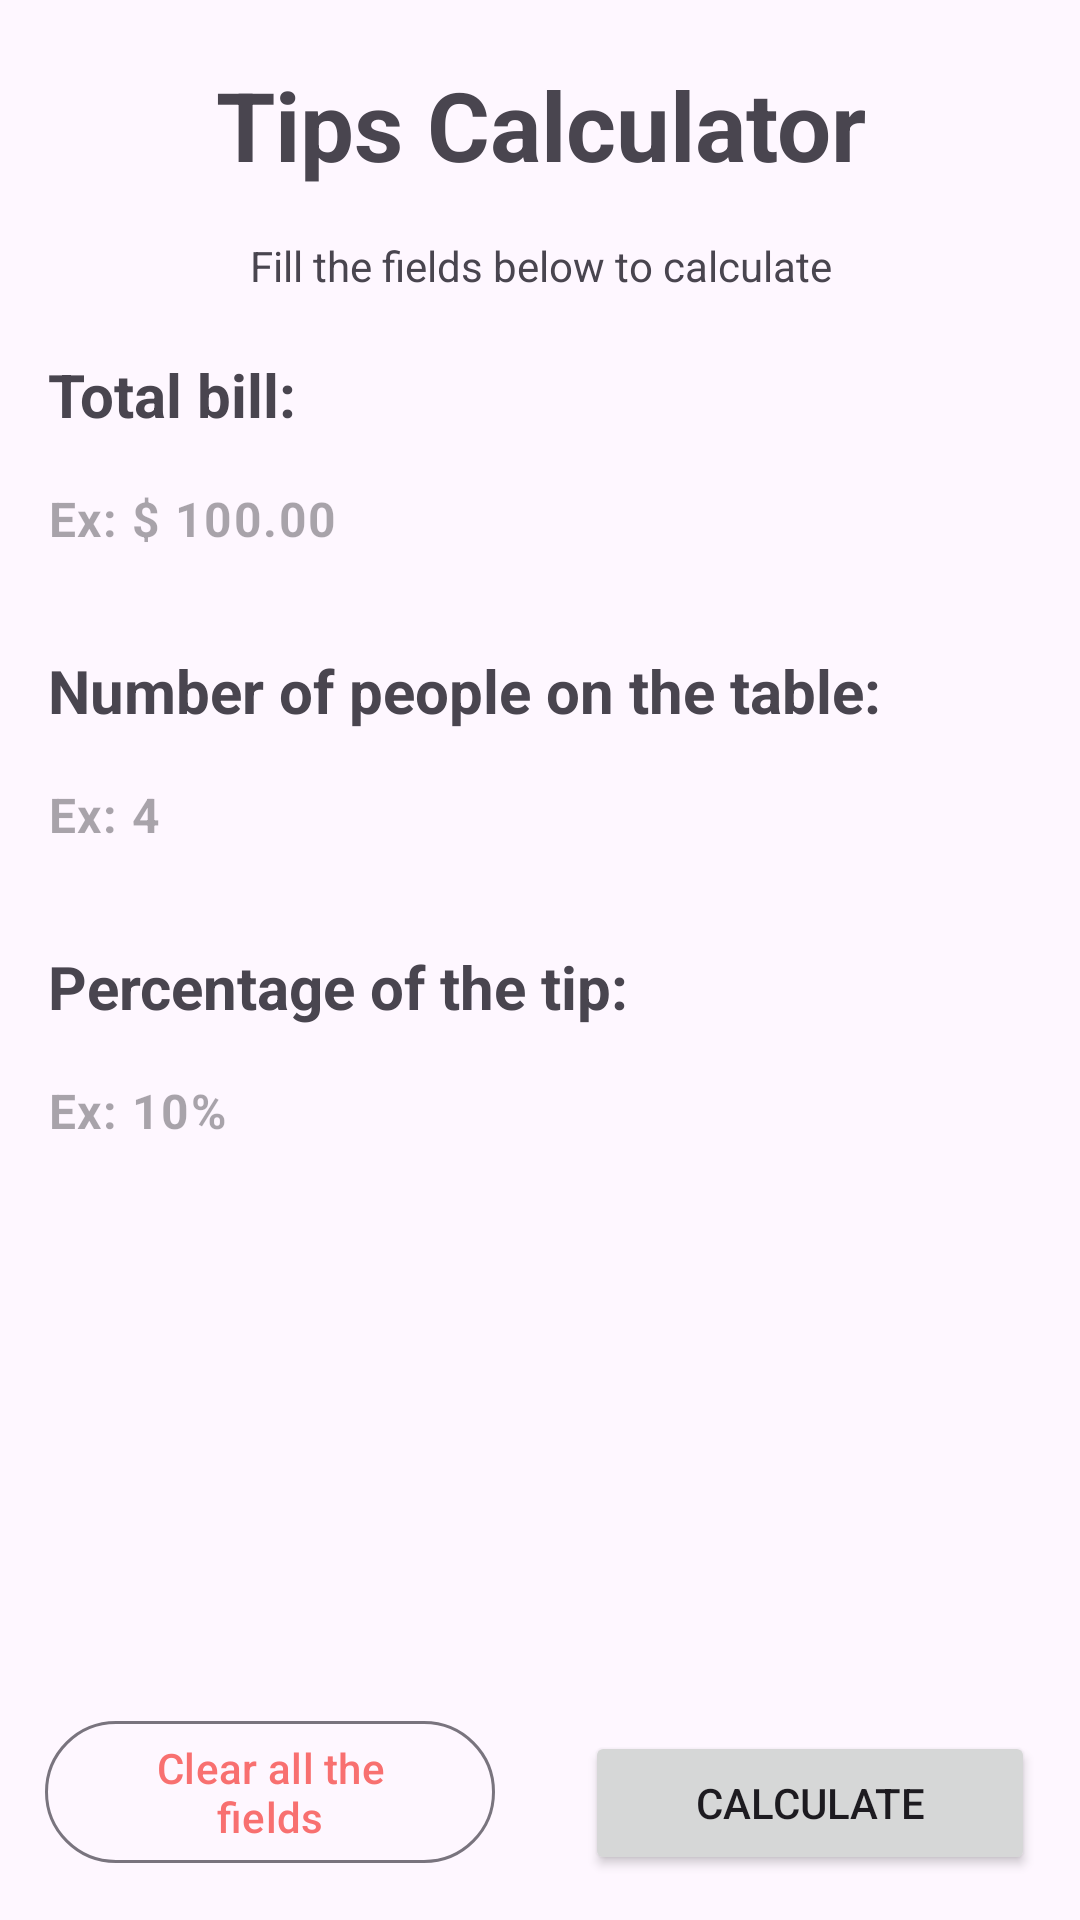

Write the Android layout XML for this screen, with the resource values it uses.
<!-- AndroidManifest.xml: application theme Theme.Tip_Calculator_20 -->
<!-- res/layout/activity_main.xml -->
<?xml version="1.0" encoding="utf-8"?>
<androidx.constraintlayout.widget.ConstraintLayout xmlns:android="http://schemas.android.com/apk/res/android"
    xmlns:app="http://schemas.android.com/apk/res-auto"
    xmlns:tools="http://schemas.android.com/tools"
    android:id="@+id/main"
    android:layout_width="match_parent"
    android:layout_height="match_parent"
    tools:context=".MainActivity">

    <TextView
        android:id="@+id/tvTitle"
        style="@style/title"
        android:layout_width="match_parent"
        android:layout_height="wrap_content"
        android:layout_margin="20dp"
        android:gravity="center_horizontal"
        android:text="Tips Calculator"
        app:layout_constraintEnd_toEndOf="parent"
        app:layout_constraintStart_toStartOf="parent"
        app:layout_constraintTop_toTopOf="parent" />

    <TextView
        android:id="@+id/tvSubtitle"
        android:layout_width="match_parent"
        android:layout_height="wrap_content"
        android:layout_margin="16dp"
        android:gravity="center_horizontal"
        android:text="Fill the fields below to calculate"
        app:layout_constraintEnd_toEndOf="parent"
        app:layout_constraintHorizontal_bias="0.5"
        app:layout_constraintStart_toStartOf="parent"
        app:layout_constraintTop_toBottomOf="@+id/tvTitle" />

    <TextView
        android:id="@+id/tvTotalBill"
        android:layout_width="match_parent"
        android:layout_height="wrap_content"
        android:layout_marginHorizontal="16dp"
        android:layout_marginTop="20dp"
        android:text="Total bill:"
        android:textStyle="bold"
        android:textSize="20dp"
        app:layout_constraintEnd_toEndOf="parent"
        app:layout_constraintHorizontal_bias="0.5"
        app:layout_constraintStart_toStartOf="parent"
        app:layout_constraintTop_toBottomOf="@+id/tvSubtitle" />

    <com.google.android.material.textfield.TextInputLayout
        android:id="@+id/tilTotal"
        android:layout_width="match_parent"
        android:layout_height="wrap_content"
        android:layout_marginHorizontal="16dp"
        app:boxStrokeWidth="0dp"
        app:boxStrokeWidthFocused="0dp"
        app:hintEnabled="false"
        app:layout_constraintEnd_toEndOf="parent"
        app:layout_constraintHorizontal_bias="0.5"
        app:layout_constraintStart_toStartOf="parent"
        app:layout_constraintTop_toBottomOf="@+id/tvTotalBill">

        <com.google.android.material.textfield.TextInputEditText
            android:id="@+id/billTotal"
            android:layout_width="match_parent"
            android:layout_height="wrap_content"
            android:hint="Ex: $ 100.00"
            android:textStyle="bold"
            android:paddingStart="0dp"
            android:inputType="numberDecimal"
            android:maxLength="8" />
    </com.google.android.material.textfield.TextInputLayout>

    <TextView
        android:id="@+id/tvNumberOfPeople"
        android:layout_width="match_parent"
        android:layout_height="wrap_content"
        android:layout_margin="16dp"
        android:textStyle="bold"
        android:textSize="20dp"
        android:text="Number of people on the table:"
        app:layout_constraintEnd_toEndOf="parent"
        app:layout_constraintHorizontal_bias="0.5"
        app:layout_constraintStart_toStartOf="parent"
        app:layout_constraintTop_toBottomOf="@+id/tilTotal" />


    <com.google.android.material.textfield.TextInputLayout
        android:id="@+id/tilNumPeople"
        android:layout_width="match_parent"
        android:layout_height="wrap_content"
        android:layout_marginHorizontal="16dp"
        app:boxStrokeWidth="0dp"
        app:boxStrokeWidthFocused="0dp"
        app:hintEnabled="false"
        app:layout_constraintEnd_toEndOf="parent"
        app:layout_constraintHorizontal_bias="0.5"
        app:layout_constraintStart_toStartOf="parent"
        app:layout_constraintTop_toBottomOf="@+id/tvNumberOfPeople">

        <com.google.android.material.textfield.TextInputEditText
            android:id="@+id/edtNumPeople"
            android:layout_width="match_parent"
            android:layout_height="wrap_content"
            android:hint="Ex: 4"
            android:textStyle="bold"
            android:paddingStart="0dp"
            android:inputType="numberDecimal"
            android:maxLength="2" />
    </com.google.android.material.textfield.TextInputLayout>


    <com.google.android.material.button.MaterialButton
        android:id="@+id/btnClear"
        style="@style/Widget.Material3.Button.OutlinedButton"
        android:layout_width="0dp"
        android:layout_height="wrap_content"
        android:layout_margin="15dp"
        android:text="Clear all the fields"
        app:layout_constraintBottom_toBottomOf="parent"
        app:layout_constraintEnd_toStartOf="@+id/guideline"
        app:layout_constraintStart_toStartOf="parent" />


    <TextView
        android:id="@+id/tvPercentageTitle"
        android:layout_width="match_parent"
        android:layout_height="wrap_content"
        android:layout_margin="16dp"
        android:text="Percentage of the tip:"
        android:textStyle="bold"
        android:textSize="20dp"
        app:layout_constraintEnd_toEndOf="parent"
        app:layout_constraintStart_toStartOf="parent"
        app:layout_constraintTop_toBottomOf="@+id/tilNumPeople" />


    <com.google.android.material.textfield.TextInputLayout
        android:id="@+id/tilPercentage"
        android:layout_width="match_parent"
        android:layout_height="wrap_content"
        android:layout_marginHorizontal="16dp"
        app:boxStrokeWidth="0dp"
        app:boxStrokeWidthFocused="0dp"
        app:hintEnabled="false"
        app:layout_constraintEnd_toEndOf="parent"
        app:layout_constraintHorizontal_bias="0.5"
        app:layout_constraintStart_toStartOf="parent"
        app:layout_constraintTop_toBottomOf="@+id/tvPercentageTitle">

        <com.google.android.material.textfield.TextInputEditText
            android:id="@+id/edtPercentage"
            android:layout_width="match_parent"
            android:layout_height="wrap_content"
            android:hint="Ex: 10%"
            android:textStyle="bold"
            android:paddingStart="0dp"
            android:inputType="numberDecimal"
            android:maxLength="2" />
    </com.google.android.material.textfield.TextInputLayout>


    <Button
        android:id="@+id/btnCalculate"
        android:layout_width="0dp"
        android:layout_height="wrap_content"
        android:layout_margin="15dp"
        android:text="Calculate"
        app:layout_constraintBottom_toBottomOf="parent"
        app:layout_constraintEnd_toEndOf="parent"
        app:layout_constraintStart_toStartOf="@+id/guideline" />

    <androidx.constraintlayout.widget.Guideline
        android:id="@+id/guideline"
        android:layout_width="wrap_content"
        android:layout_height="wrap_content"
        android:orientation="vertical"
        app:layout_constraintGuide_percent="0.5" />


</androidx.constraintlayout.widget.ConstraintLayout>
<!-- resources referenced by this layout -->
<resources>
  <style name="title" parent="Widget.AppCompat.TextView">
          <item name="android:textSize">32sp</item>
          <item name="android:textStyle">bold</item>
      </style>
  <style name="Theme.Tip_Calculator_20" parent="Base.Theme.Tip_Calculator_20" />
  <style name="Base.Theme.Tip_Calculator_20" parent="Theme.Material3.DayNight.NoActionBar">
          
          <item name="colorPrimary">@color/primary</item>
      </style>
  <color name="primary">#F87070</color>
</resources>
